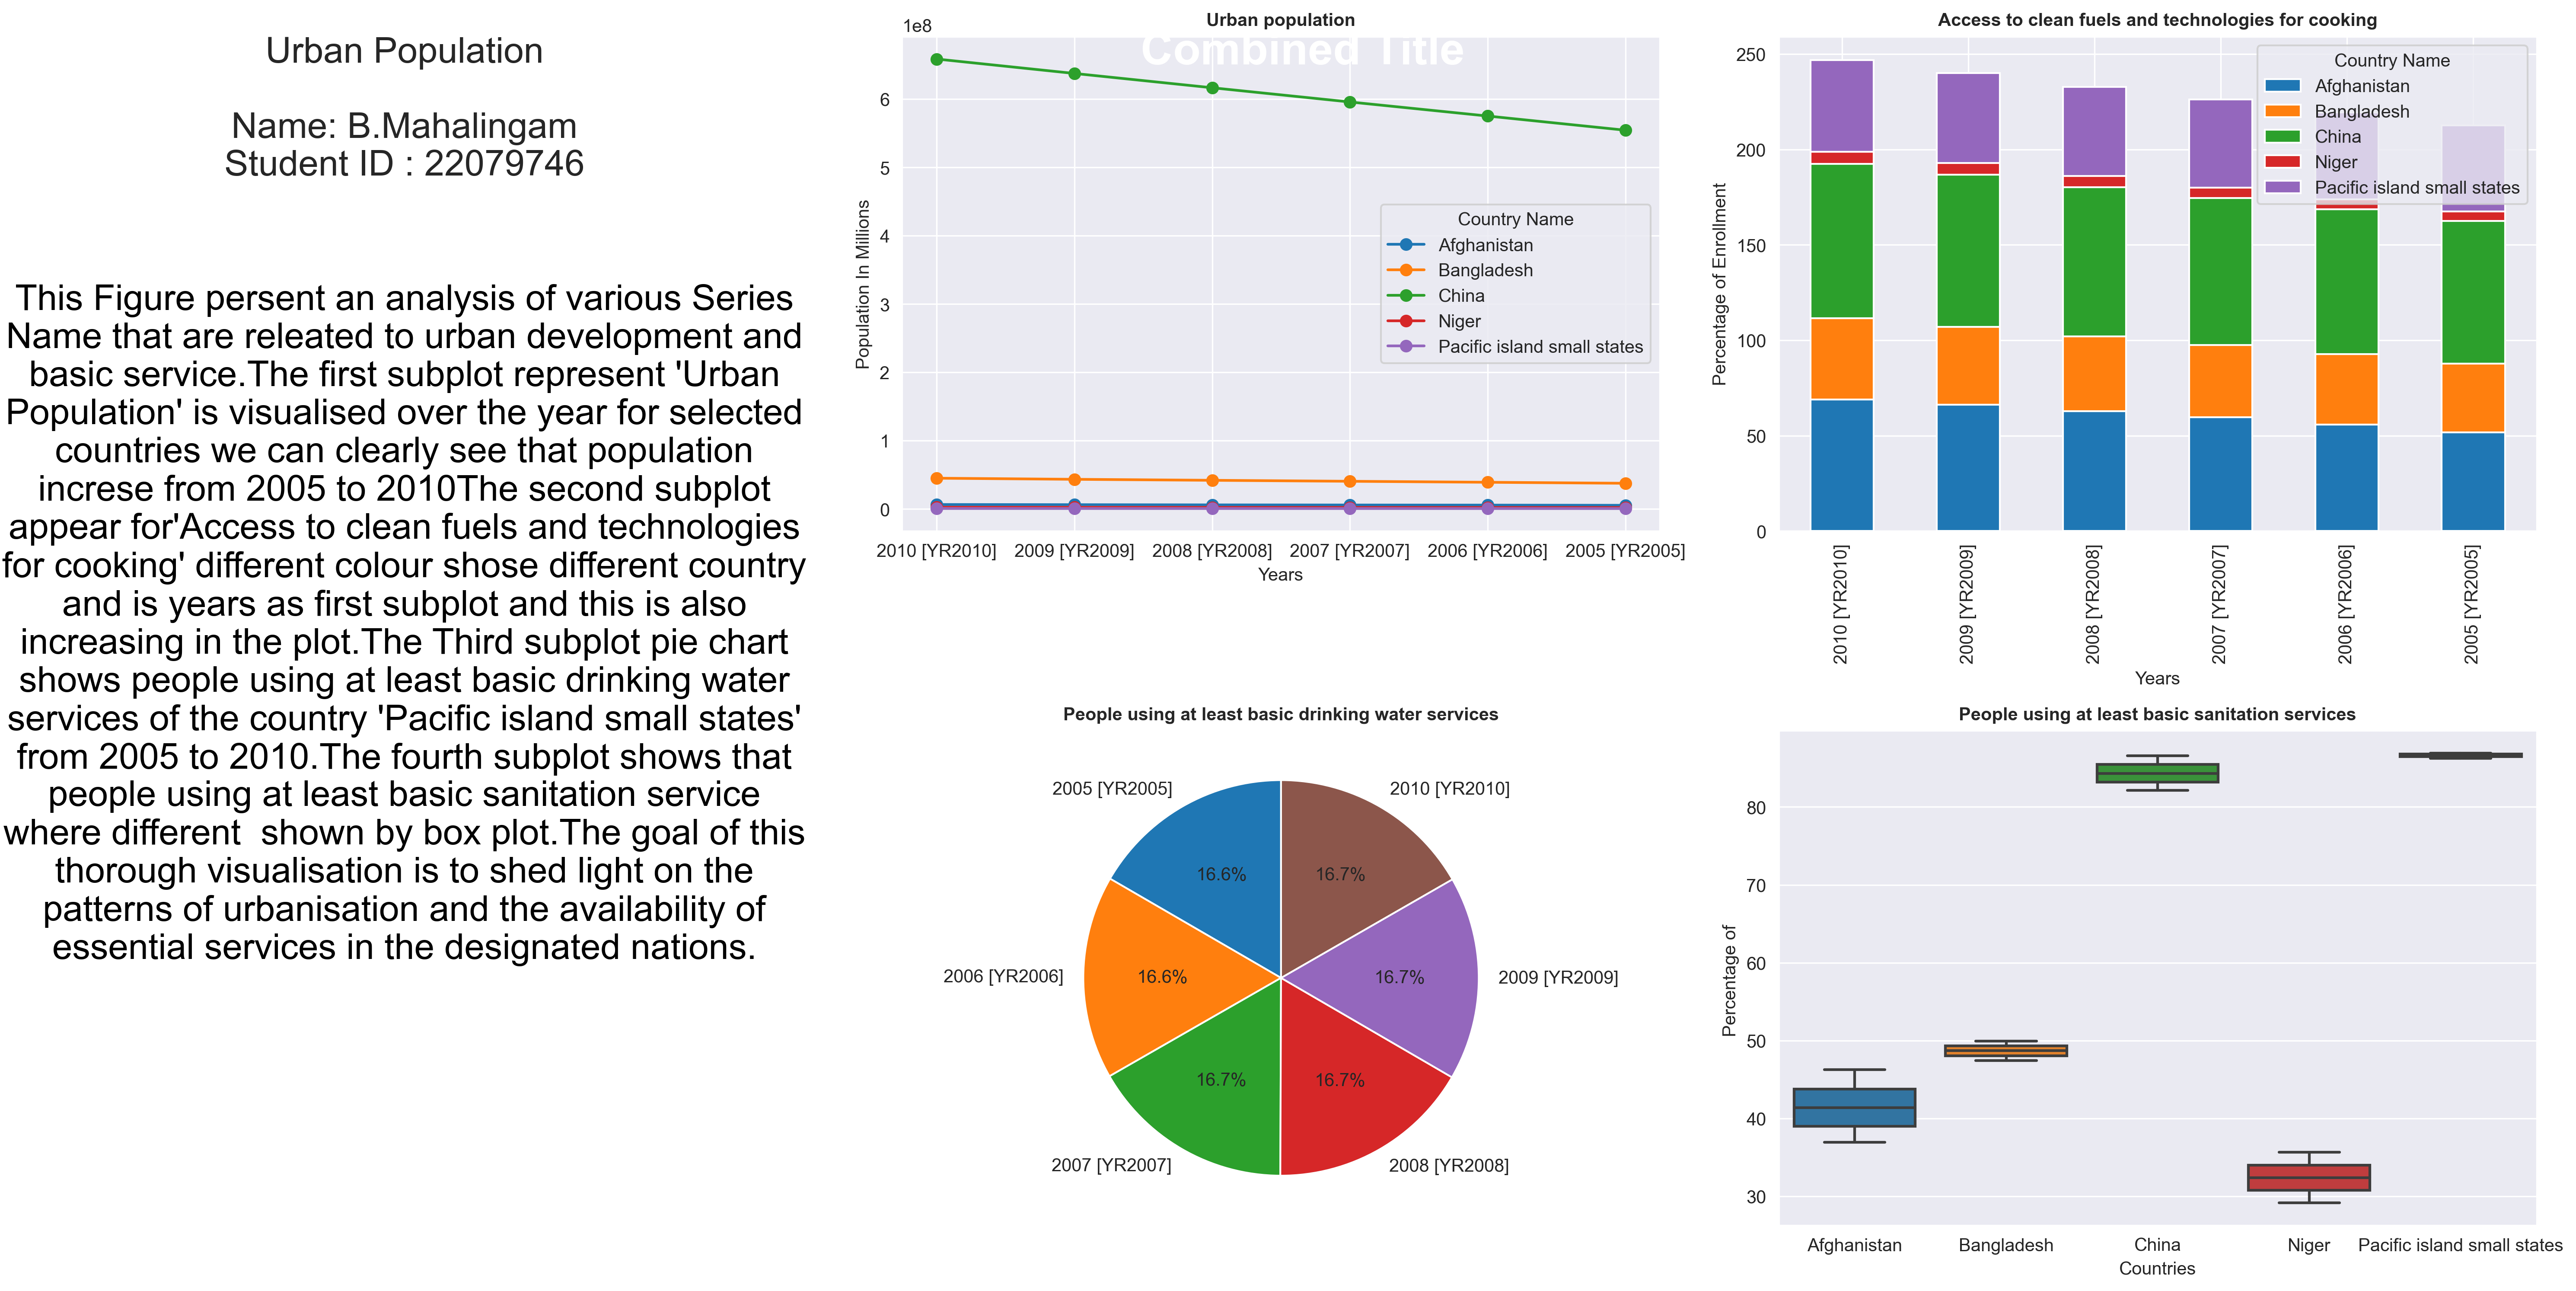

Reproduce this figure in Python.
import numpy as np
import matplotlib.pyplot as plt
import pandas as pd
import seaborn as sns
import matplotlib.gridspec as gs
def read_data(csv_file):
    """
    

    Parameters
    ----------
    csv_file : The file path to the CSV file containing the data to be read

    Returns
    -------
    df : The DataFrame containing the data read 
    from the csv file
    """
    df = pd.read_csv("World data.csv", encoding='latin1')
    df = df.loc[:, ~df.columns.isin(["Country Code","Series Code"])]
    df = df.dropna(axis=1, how='all')
    df.to_excel('data.xlsx', index=True)
    
    return df
df = read_data("World data.csv")

def series_name(A,B,C,D):
    '''
    

    Parameters
    ----------
    A B C D : series names to filter the DataFrame

    Returns
    -------
    series : The filtered DataFrame contain data for the specified series names

    '''
    series = df[df["Series Name"].isin([A,B,C,D])]
    
    return series
A = "Urban population"
B = "Access to clean fuels and technologies for cooking, urban (% of urban population)"
C = "People using at least basic drinking water services, urban (% of urban population)"
D = "People using at least basic sanitation services, urban (% of urban population)"

s = series_name(A,B,C,D)

def countries(countries):
    '''
    

    Parameters
    ----------
    countries : list of the country names and the filter the DataFrame

    Returns
    -------
    selec_coun : The filtered DataFrame contain data for the selected countries

    '''
    selec_coun = s[s["Country Name"].isin(countries)]
    selec_coun = selec_coun.dropna(axis = 1)
    
    return selec_coun

countries_list = ["Afghanistan","Bangladesh","China","Niger","Pacific island small states"]

selec_coun = countries(countries_list)

stats_desc = selec_coun.groupby(["Country Name", "Series Name"])

def ind(indicator, start_year=None, end_year=None): 
    '''
    

    Parameters
    ----------
    indicator : Extracted data for indictor
    start_year : Start year of the data range
    end_year : End year of the data range

    Returns
    -------
    ind_coun :  DataFrame for the specified indicator and year range

    '''
    ind_coun = selec_coun[selec_coun["Series Name"] == indicator]
    ind_coun = ind_coun.set_index("Country Name", drop=True)
    
    # Check if there is data after dropping "Series Name"
    if not ind_coun.empty:
        ind_coun = ind_coun.transpose().drop("Series Name", errors='ignore')  # Updated to handle errors
        ind_coun[countries_list] = ind_coun[countries_list].apply(pd.to_numeric, errors='coerce', axis=1)
    
        # Filter data based on the specified year range
        if start_year is not None and end_year is not None:
            ind_coun = ind_coun.loc[start_year:end_year]
    
    return ind_coun

# Selecting indicator and countries
ub_fuels_technologies = ind("Access to clean fuels and technologies for cooking, urban (% of urban population)", start_year='2010 [YR2010]', end_year='2005 [YR2005]')

ub_Population = ind("Urban population",start_year='2010 [YR2010]', end_year='2005 [YR2005]')
ub_fuels_technologies = ind("Access to clean fuels and technologies for cooking, urban (% of urban population)",start_year= '2010 [YR2010]', end_year='2005 [YR2005]')
ub_basic_drinking_water_services = ind("People using at least basic drinking water services, urban (% of urban population)",start_year='2010 [YR2010]', end_year='2005 [YR2005]')
ub_basic_sanitation_services = ind("People using at least basic sanitation services, urban (% of urban population)", start_year='2010 [YR2010]', end_year='2005 [YR2005]')

#pie chart data
selected_country = "Pacific island small states"
years_to_select = ['2005 [YR2005]', '2006 [YR2006]', '2007 [YR2007]', '2008 [YR2008]', '2009 [YR2009]', '2010 [YR2010]']

# Filter the data for the specified years
data_for_country = ub_basic_drinking_water_services.T.loc[selected_country, years_to_select].abs().dropna()


# Create subplots using gridspec
fig = plt.figure(figsize=(20, 15), dpi=300)
gs = gs.GridSpec(nrows=3, ncols=3, figure=fig)

#This is line plot
ax1 = fig.add_subplot(gs[0, 1])
ub_Population.plot(ax=ax1, marker='o', linestyle='-')
ax1.set_title('Urban population', size=10, fontweight='bold')
ax1.set_xlabel('Years')
ax1.set_ylabel('Population In Millions')
#This is bar plot
ax2 = fig.add_subplot(gs[0, 2])
ub_fuels_technologies.plot(kind='bar', stacked=True, ax=ax2)
ax2.set_title('Access to clean fuels and technologies for cooking', size=10, fontweight='bold')
ax2.set_xlabel('Years')
ax2.set_ylabel('Percentage of Enrollment')
#This is pie chart
ax3 = fig.add_subplot(gs[1, 1])
selected_country = "Pacific island small states"
years_to_select = ['2005 [YR2005]', '2006 [YR2006]', '2007 [YR2007]', '2008 [YR2008]', '2009 [YR2009]', '2010 [YR2010]']
ax3.pie(data_for_country, labels=data_for_country.index, autopct='%1.1f%%', startangle=90)
ax3.set_title('People using at least basic drinking water services', size=10, fontweight='bold')
#this is box plot
ax4 = fig.add_subplot(gs[1, 2])
sns.boxplot(data = ub_basic_sanitation_services, ax = ax4)
ax4.set_title('People using at least basic sanitation services', size=10, fontweight='bold')
ax4.set_xlabel('Countries')
ax4.set_ylabel('Percentage of ')

fig.tight_layout()

title_text = 'Urban Population'
namenid = 'Name: B.Mahalingam\nStudent ID : 22079746'

# in this i combined the title and nameid
combined_text = f'{title_text}\n\n{namenid}'


paragraph = (
   "This Figure persent an analysis of various Series Name that are releated to urban development and basic service."
   "The first subplot represent 'Urban Population' is visualised over the year for selected countries we can clearly see that population increse from 2005 to 2010"
   "The second subplot appear for'Access to clean fuels and technologies for cooking' different colour shose different country and is years as first subplot and this is also increasing in the plot." 
   "The Third subplot pie chart shows people using at least basic drinking water services of the country 'Pacific island small states' from 2005 to 2010."
   "The fourth subplot shows that people using at least basic sanitation service where different  shown by box plot."
   "The goal of this thorough visualisation is to shed light on the patterns of urbanisation and the availability of essential services in the designated nations."
)

ax5 = fig.add_subplot(gs[0,0])
ax5.axis('off')  # Turn off axes, ticks, and spines
ax5.set_facecolor('lightgreen')  # Background color
ax5.text(0.5, 1.0, combined_text, fontsize=20, ha='center', va='top')
height_paragraph = 0.85
ax5.text(0.5, 0.5, paragraph, ha='center', va='top', fontsize=20, wrap=True, color='black')

sns.set_style("darkgrid")


# Set the new combined title at the top
fig.suptitle('Combined Title', fontsize=25, color='white', weight='bold', va='top')
fig.savefig('22079746.png', dpi=300, bbox_inches='tight')
